Run: headless pygame with SDL's dummy video driver; simulated clock (each Clock.tick advances the game by its frame time, no real sleeping); random seed 0; keys injected as events and as key.get_pressed() state; no mouse input.
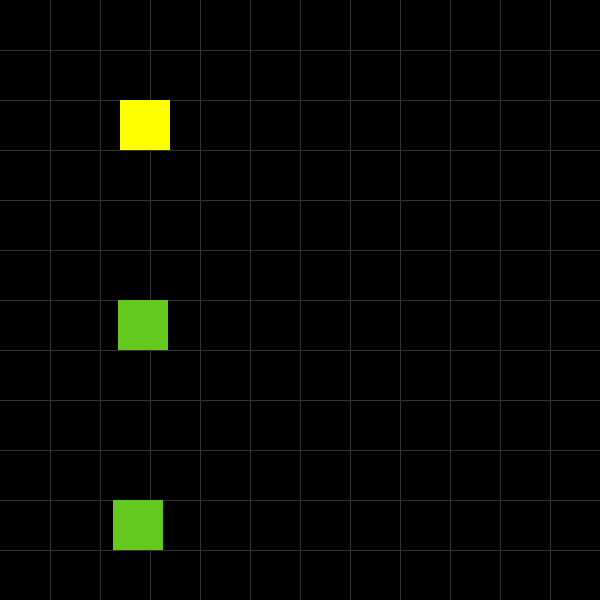
Frame 1 of 4 · flips 1–60 · no input
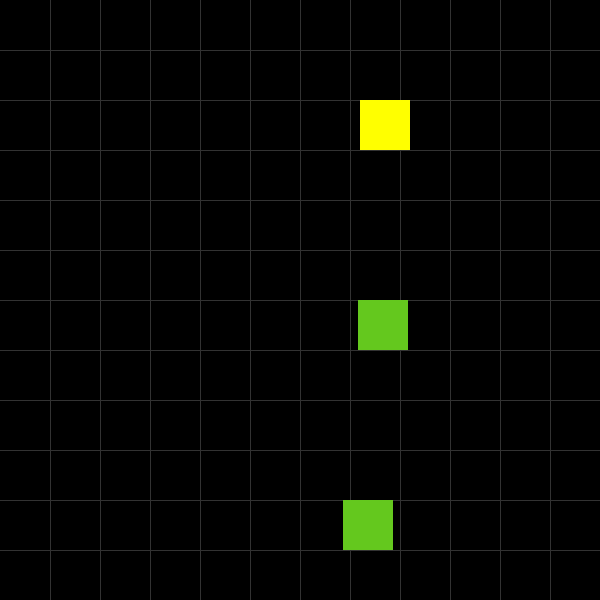
Frame 2 of 4 · flips 61–180 · tapped SPACE, RETURN · held RIGHT (→), D
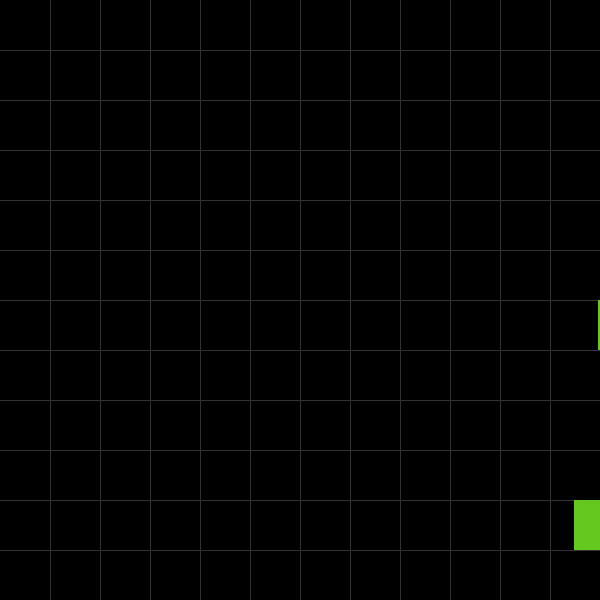
Frame 3 of 4 · flips 181–300 · held DOWN (↓), S
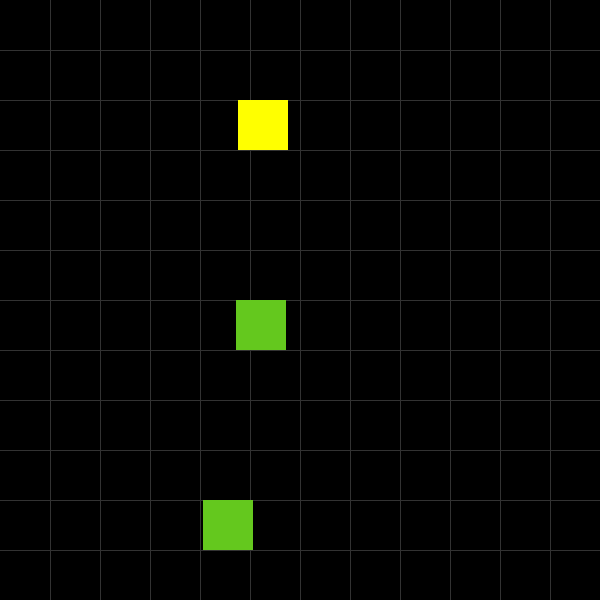
Frame 4 of 4 · flips 301–420 · held LEFT (←), A, UP (↑), W

The pygame program that drew these frames:

"""
A quick study regarding frame-based vs time-based movement.
"""
import math
import sys

import pygame
from pygame.constants import QUIT
from pygame.sprite import AbstractGroup
from pygame.sprite import Group
from pygame.sprite import Sprite
from pygame.surface import Surface

# Settings
WIDTH = 600
HEIGHT = 600
FPS = 60

BLACK = (0, 0, 0)
WHITE = (255, 255, 255)
GRAY = (50, 50, 50)
YELLOW = (255, 255, 0)
GREEN = (100, 200, 30)


class FrameRateDependentPlayer(Sprite):
    """
    Player's position is changed in frame-rate dependent way. The more FPS the farther/faster
    the player moves. This is usually a bad design as it introduces hardware dependencies on
    the game.
    """

    _velocity_x: float

    def __init__(self, *groups: AbstractGroup) -> None:
        super().__init__(*groups)

        # add image to the player
        self.image = Surface((50, 50))
        self.image.fill(YELLOW)

        # rect from image for collisions
        self.rect = self.image.get_rect()
        self.rect.left = 0
        self.rect.top = 100
        self._velocity_x = 2  # (pixel/frame)

    def update(self, *args, **kwargs) -> None:
        """
        Update is called once per frame to update the Player's state.
        """
        super().update(*args, **kwargs)

        if self.rect is not None:

            # if the FPS is high: 2 (pixel/frame) * 60 frame = 120 pixels moved
            # if the FPS drops: 2 (pixel/frame) * 20 frame = 40 pixels moved (slower)

            # (pixel/frame) * frame = pixels => unit is frame-rate DEPENDENT => often NOT good, depends on hardware!
            self.rect.x += self._velocity_x  # type: ignore

            if self.rect.left > WIDTH:
                print("Frame Rate Dependent Hit!")
                self.rect.left = 0


class TimeDependentPlayer(Sprite):
    """
    Player's position is changed in time-based (non frame-rate dependent) way. However, here,
    the player's rect (x, y) values are directly updated so the float numbers are floor'd by pygame
    which introduces errors over time.
    """

    _velocity_x: float

    def __init__(self, *groups: AbstractGroup) -> None:
        super().__init__(*groups)

        # add image to the player
        self.image = Surface((50, 50))
        self.image.fill(GREEN)

        # rect from image for collisions
        self.rect = self.image.get_rect()
        self.rect.left = 0
        self.rect.top = 300
        self._velocity_x = 120  # (pixel/s) -- notice how bigger this is than 2 (pixels/frame)

    def update(self, *args, **kwargs) -> None:
        """
        Update is called once per frame to update the Player's state.
        """
        super().update(*args, **kwargs)
        dt = args[0]

        if self.rect is not None:
            # (pixels/s) * s = pixels => no more frame-rate dependency!
            self.rect.x += self._velocity_x * dt  # type: ignore

            if self.rect.left > WIDTH:
                self.rect.left = 0


class TimeDependentWithoutDirectUpdatingRectPlayer(Sprite):
    """
    Player's position is changed in time-based (non frame-rate dependent) way. However,
    in this case, a float position is used to store the player's position so that the
    Rect (x, y) values are NOT directly updated with velocity: all calculations use the
    float position and then this float position updates the Rect (x, y) when Pygame floors
    the values.

    Seems the same, but it's not: the game logic/updates now update the FLOAT position
    and not the rect's (x, y) that are always floor'd which accumulates errors over time.
    The game logic remains consistent: floats are applied to floats, and not to floor'd values.
    """

    _position_x: float
    _velocity_x: float

    def __init__(self, *groups: AbstractGroup) -> None:
        super().__init__(*groups)

        # add image to the player
        self.image = Surface((50, 50))
        self.image.fill(GREEN)

        # rect from image for collisions
        self.rect = self.image.get_rect()
        self.rect.left = 0
        self.rect.top = 500
        self._position_x = 0
        self._velocity_x = 120  # (pixel/s) -- notice how bigger this is than 2 (pixels/frame)

    def update(self, *args, **kwargs) -> None:
        """
        Update is called once per frame to update the Player's state.
        """
        super().update(*args, **kwargs)
        dt = args[0]

        if self.rect is not None:
            # rectangles positions in pygame are PIXELS! They CANNOT be floats! Hence,
            # pygame FLOORS values before setting rect values, i.e (2.5 -> 2; -2.5 -> -3)

            # to avoid problems: update a float vector, so all logic updates this float value!
            self._position_x += self._velocity_x * dt  # self._position still a float!

            if self._position_x > WIDTH:
                print("Time-based (non frame-rate dependent) Dependent Hit!")
                self._position_x = 0

            # pygame FLOORs the position, but next computations will continue using the FLOAT self._position!
            # in a way that less errors are introduced!
            self.rect.x = math.floor(self._position_x)  # same as what pygame does: math.floor non-int values!


def draw_grid(screen: Surface, grid_size: int) -> None:
    """
    Draws a grid on the screen.
    """
    x = 0
    y = 0

    while y < HEIGHT:
        if y != 0:  # first vertical line is not drawn
            pygame.draw.line(screen, GRAY, start_pos=(0, y), end_pos=(WIDTH, y), width=1)

        y += grid_size

    while x < WIDTH:
        if x != 0:  # first horizontal line is not drawn
            pygame.draw.line(screen, GRAY, start_pos=(x, 0), end_pos=(x, HEIGHT), width=1)

        x += grid_size


def main():
    # init code
    pygame.init()
    screen: Surface = pygame.display.set_mode((WIDTH, HEIGHT))
    pygame.display.set_caption("Time vs Frame Based Movement Prototype")
    clock = pygame.time.Clock()
    dt = 0  # delta time since last frame (seconds)

    all_sprites_group = Group()
    FrameRateDependentPlayer(all_sprites_group)
    TimeDependentPlayer(all_sprites_group)
    TimeDependentWithoutDirectUpdatingRectPlayer(all_sprites_group)

    # main game loop
    while True:
        # clear screen
        screen.fill(BLACK)

        draw_grid(screen, 50)
        all_sprites_group.update(dt)
        all_sprites_group.draw(screen)  # blits the image at rect's position

        # basic events
        for event in pygame.event.get():
            if event.type == QUIT:
                pygame.quit()
                sys.exit()

        # flush the whole updated screen
        pygame.display.update()

        # game tick
        dt = clock.tick(FPS) / 1000


if __name__ == "__main__":
    main()
